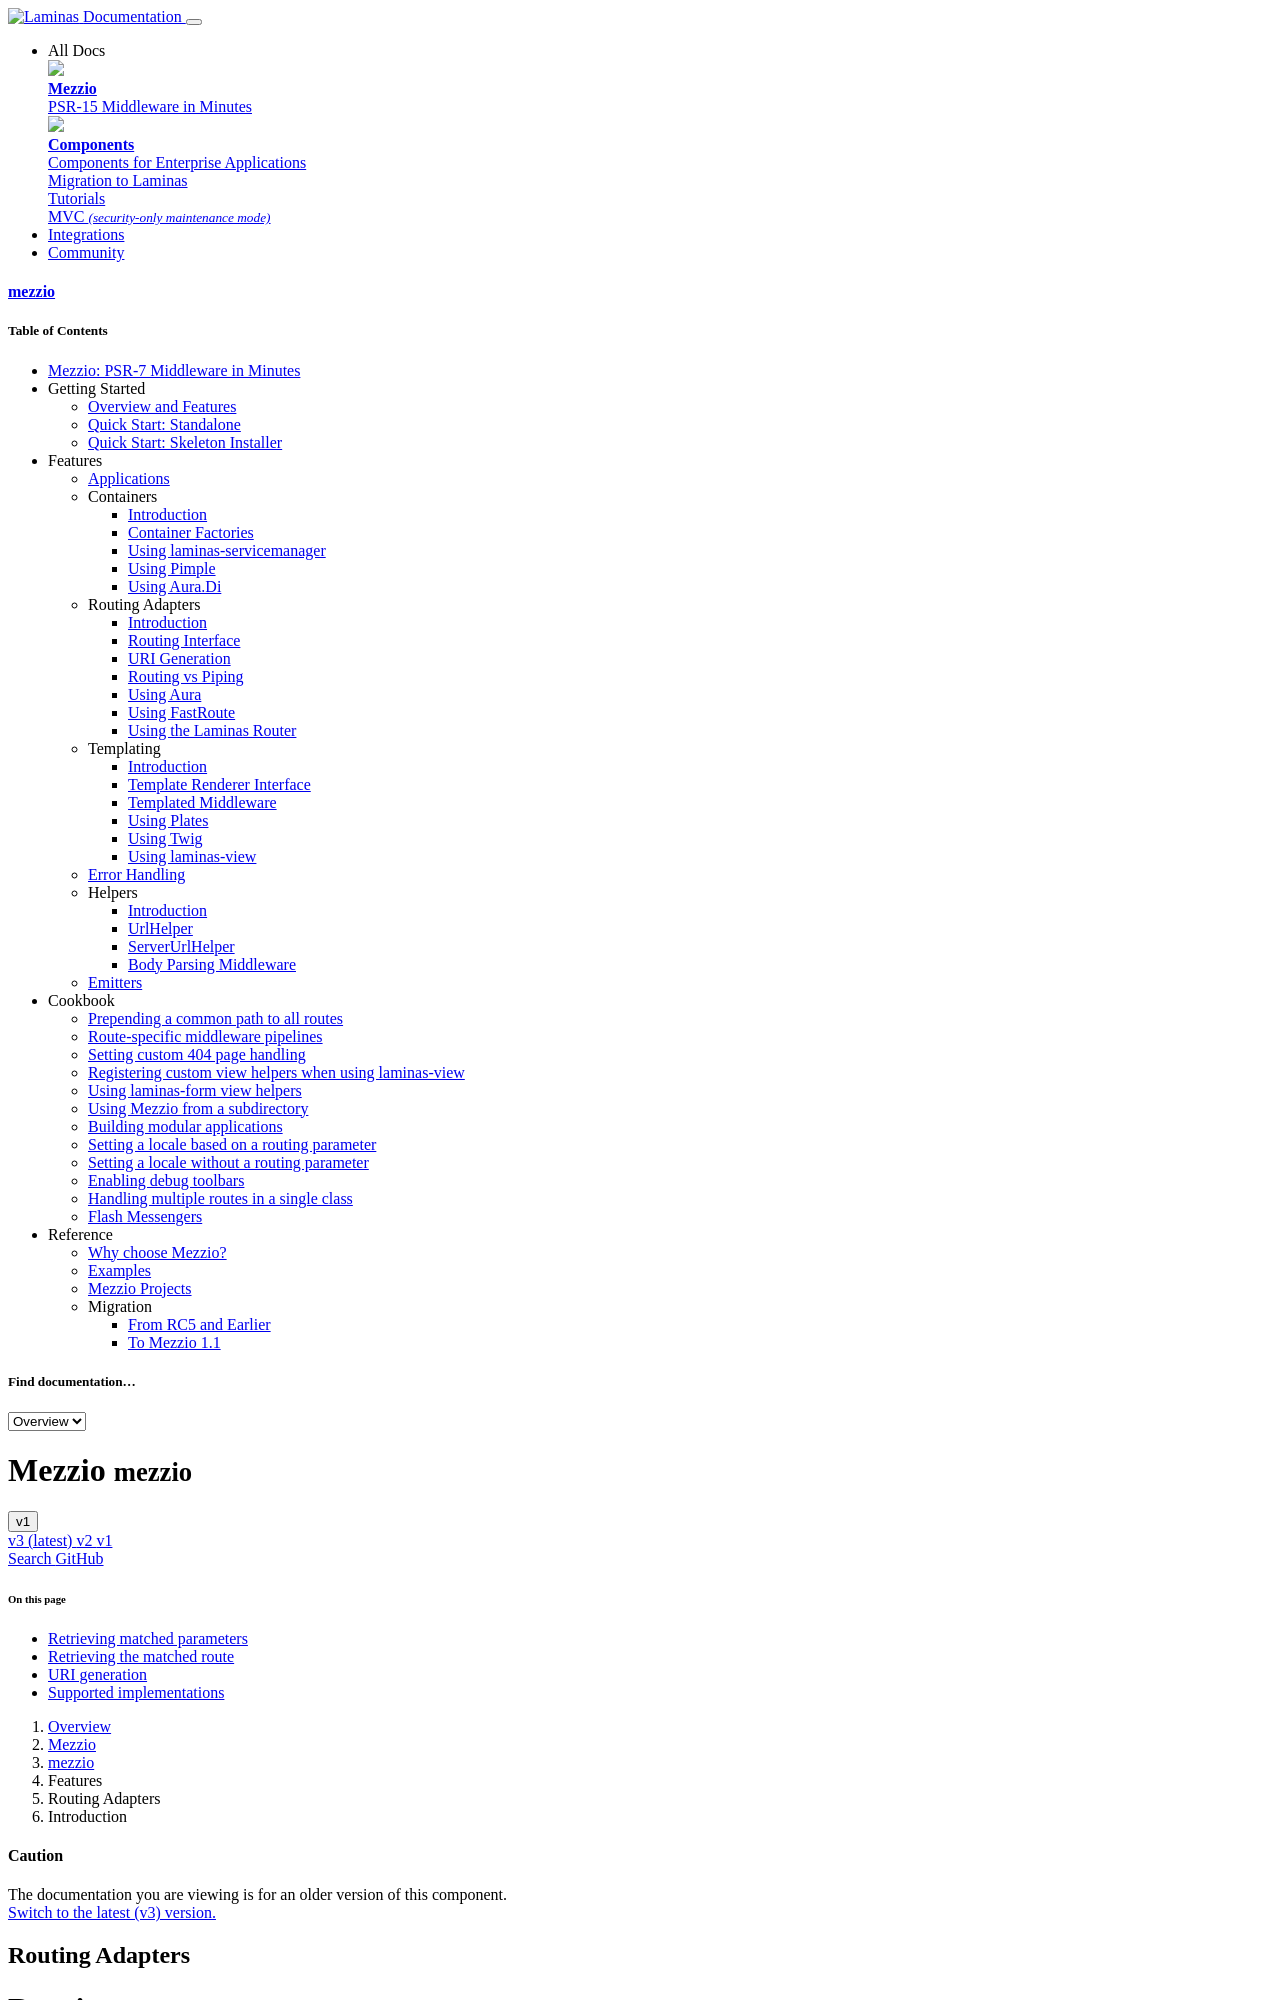

repository: mezzio/mezzio · page: v1/features/router/intro/index.html · generator: mkdocs

# Routing

One fundamental feature of mezzio is that it provides mechanisms for
implementing dynamic routing, a feature required in most modern web
applications. As an example, you may want to allow matching both a resource, as
well as individual items of that resource:

- `/books` might return a collection of books
- `/books/mezzio` might return the individual book identified by
  "mezzio".

Mezzio does not provide routing on its own; you must choose a routing
adapter that implements `Mezzio\Router\RouterInterface` and provide it
to the `Application` instance. This allows you to choose the router with the
capabilities that best match your own needs, while still providing a common
abstraction for defining and aggregating routes and their related middleware.

## Retrieving matched parameters

Routing enables the ability to match dynamic path segments (or other
criteria). Typically, you will want access to the values matched. The routing
middleware injects any matched parameters as returned by the underlying router
into the request as *attributes*.

In the example above, let's assume the route was defined as `/books/:id`, where
`id` is the name of the dynamic segment. This means that in the middleware
invoked for this route, you can fetch the `id` attribute to discover what was
matched:

```php
$id = $request->getAttribute('id');
```
